Image classification data set "data" (AfonsoScheufele/Computer-Vision-Inspection-System on GitHub). Class labels (2): defect, normal.

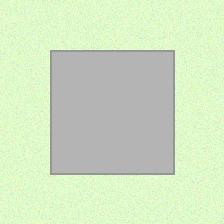
Label: normal

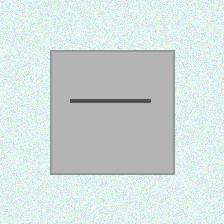
Label: defect

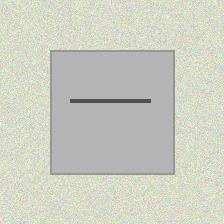
Label: defect

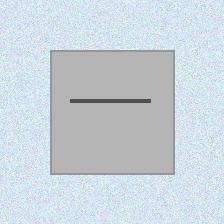
Label: defect

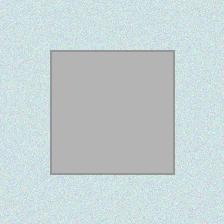
Label: normal

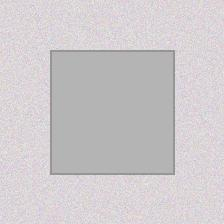
Label: normal
